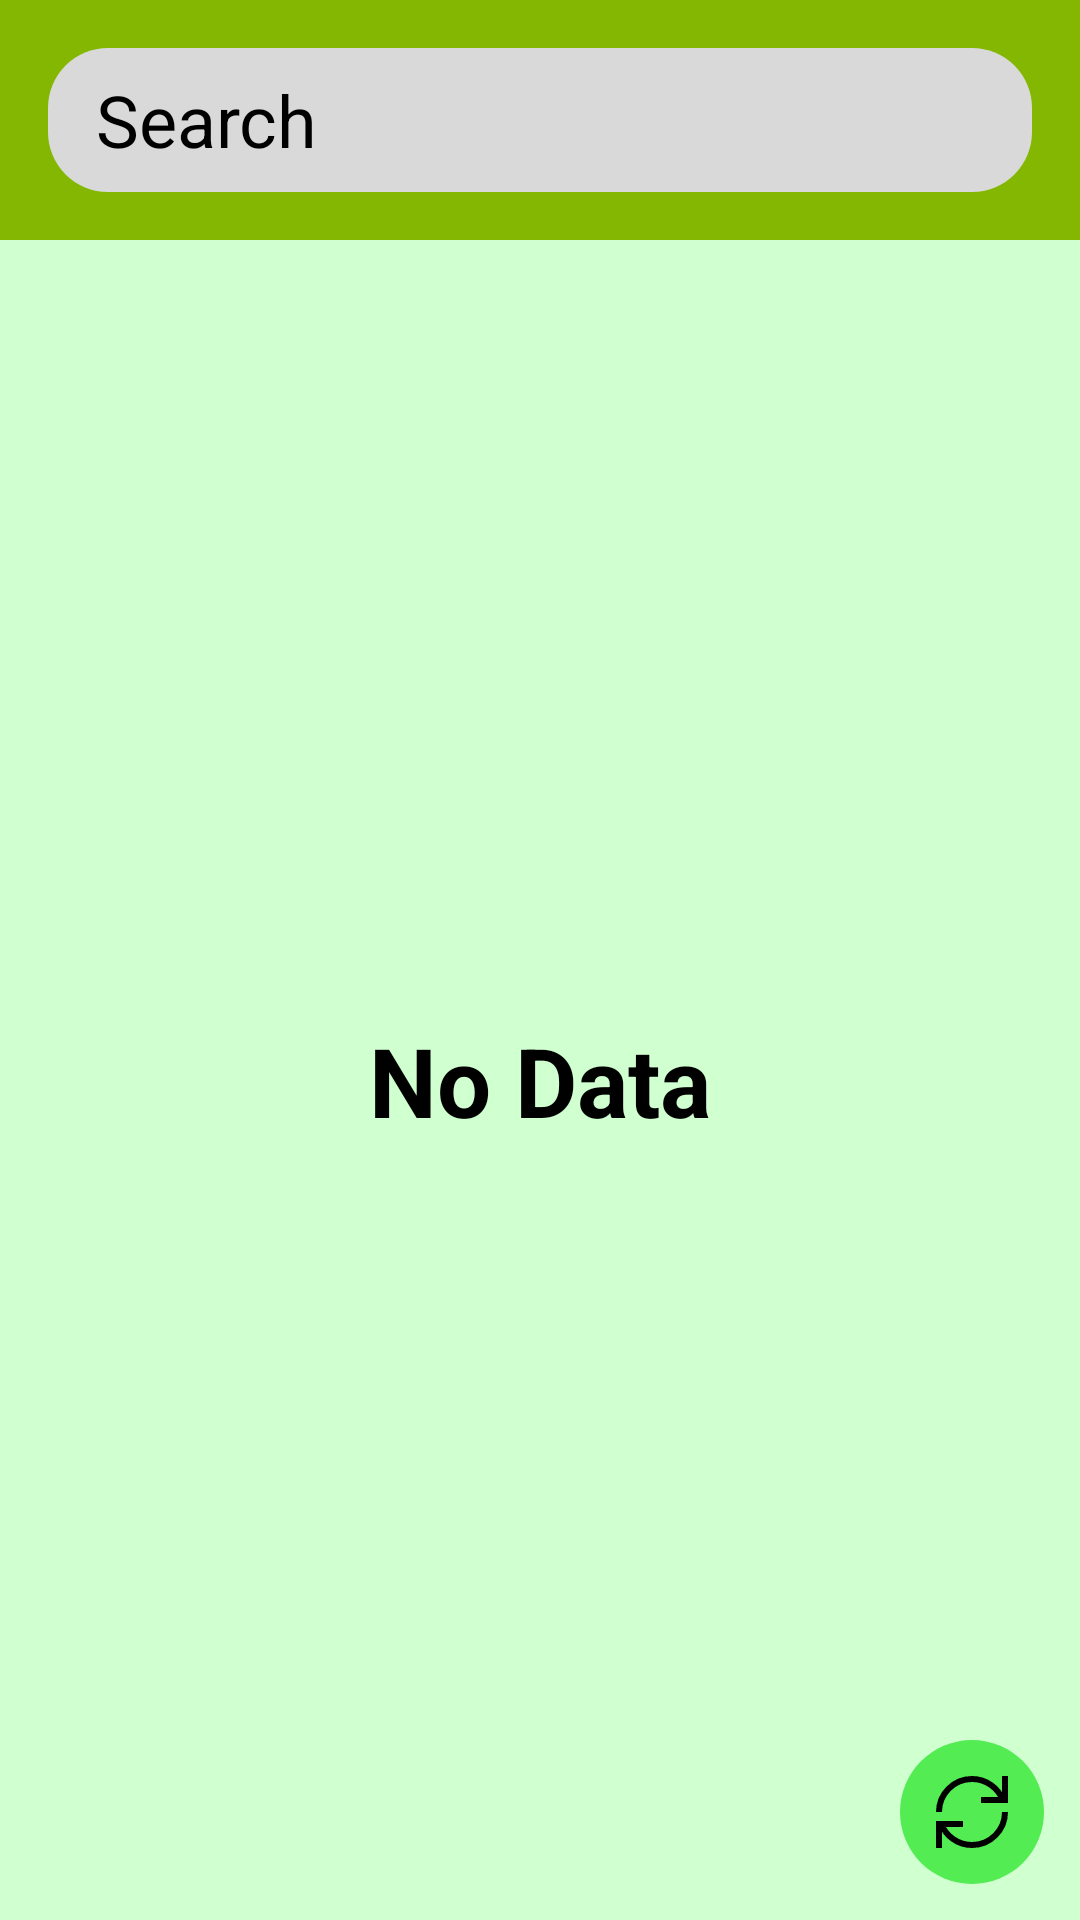

Here is an Android app screen rendered from its layout file. Give the layout XML and the strings, colors and styles it references.
<!-- AndroidManifest.xml: application theme Theme.Fake_shop -->
<!-- res/layout/fragment_shop.xml -->
<?xml version="1.0" encoding="utf-8"?>
<androidx.constraintlayout.widget.ConstraintLayout xmlns:android="http://schemas.android.com/apk/res/android"
    xmlns:app="http://schemas.android.com/apk/res-auto"
    xmlns:tools="http://schemas.android.com/tools"
    android:layout_width="match_parent"
    android:layout_height="match_parent"
    tools:context=".ui.shop.ShopFragment"
    android:background="@color/lime_50">
    <include
        android:id="@+id/search_appbar"
        layout="@layout/search_header"
        android:layout_width="match_parent"
        android:layout_height="wrap_content" />
    <androidx.recyclerview.widget.RecyclerView
        android:visibility="gone"
        android:paddingBottom="80dp"
        android:id="@+id/characters"
        android:layout_width="match_parent"
        android:layout_height="0dp"
        app:layoutManager="androidx.recyclerview.widget.LinearLayoutManager"
        app:layout_constraintEnd_toEndOf="parent"
        app:layout_constraintStart_toStartOf="parent"
        app:layout_constraintTop_toBottomOf="@id/search_appbar"
        android:layout_marginHorizontal="12dp"
        tools:itemCount="2"
        tools:listitem="@layout/product"
        app:spanCount="1"/>
    <include
        android:visibility="gone"
        android:id="@+id/loader"
        layout="@layout/loader"
        android:layout_width="200dp"
        android:layout_height="200dp"
        app:layout_constraintBottom_toBottomOf="parent"
        app:layout_constraintEnd_toEndOf="parent"
        app:layout_constraintStart_toStartOf="parent"
        app:layout_constraintTop_toBottomOf="@id/search_appbar" />
    <TextView
        android:layout_width="match_parent"
        android:id="@+id/error_text"
        android:layout_marginHorizontal="12dp"
        android:layout_height="wrap_content"
        android:text="@string/no_data"
        app:layout_constraintEnd_toEndOf="parent"
        app:layout_constraintStart_toStartOf="parent"
        app:layout_constraintTop_toBottomOf="@id/search_appbar"
        app:layout_constraintBottom_toBottomOf="parent"
        android:textAlignment="center"
        style="@style/BigTitle"/>
    <ImageButton
        android:background="@drawable/circle_background"
        android:id="@+id/update_btn"
        android:layout_width="48dp"
        android:layout_height="48dp"
        app:layout_constraintEnd_toEndOf="parent"
        app:layout_constraintBottom_toBottomOf="parent"
        android:src="@drawable/update"
        android:contentDescription="@string/update"
        android:layout_marginBottom="12dp"
        android:layout_marginEnd="12dp"/>
</androidx.constraintlayout.widget.ConstraintLayout>
<!-- res/layout/search_header.xml (included above) -->
<?xml version="1.0" encoding="utf-8"?>
<com.google.android.material.appbar.AppBarLayout
    xmlns:android="http://schemas.android.com/apk/res/android"
    xmlns:app="http://schemas.android.com/apk/res-auto"
    android:id="@+id/app_bar"
    android:layout_width="match_parent"
    android:layout_height="wrap_content"
    android:layout_weight=".90"
    android:background="@color/lime"
    app:layout_constraintEnd_toStartOf="@+id/filter_btn"
    app:layout_constraintStart_toStartOf="parent"
    app:layout_constraintTop_toTopOf="parent">

    <androidx.appcompat.widget.SearchView
        android:id="@+id/search_bar"
        style="@style/Widget.AppCompat.SearchView.person"
        android:theme="@style/TextAppearance.Material3.SearchBar.MyTitle"
        android:layout_width="match_parent"
        android:layout_height="wrap_content"
        android:layout_marginVertical="16dp"
        android:layout_marginStart="16dp"
        android:layout_marginEnd="16dp"
        app:closeIcon="@drawable/close"
        app:iconifiedByDefault="false"
        app:queryHint="@string/search"
        app:queryBackground="@null"
        app:searchIcon="@drawable/search" />
</com.google.android.material.appbar.AppBarLayout>
<!-- res/layout/product.xml (included above) -->
<?xml version="1.0" encoding="utf-8"?>
<androidx.constraintlayout.widget.ConstraintLayout xmlns:android="http://schemas.android.com/apk/res/android"
    xmlns:app="http://schemas.android.com/apk/res-auto"
    android:layout_width="match_parent"
    android:layout_height="wrap_content"
    android:paddingTop="16dp"
    android:background="@color/lime_50">

    <com.google.android.material.card.MaterialCardView
        android:layout_width="match_parent"
        android:layout_height="wrap_content"
        app:cardCornerRadius="16dp"
        app:layout_constraintEnd_toEndOf="parent"
        app:layout_constraintStart_toStartOf="parent"
        app:layout_constraintTop_toTopOf="parent"
        app:strokeWidth="0dp">

        <androidx.constraintlayout.widget.ConstraintLayout
            android:layout_width="match_parent"
            android:layout_height="wrap_content"
            android:layout_gravity="center"
            android:background="@color/gray_200"
            android:padding="10dp">

            <ImageView
                android:id="@+id/like"
                android:layout_width="32dp"
                android:layout_height="32dp"
                android:contentDescription="@string/follow"
                android:src="@drawable/heart_fill"
                app:layout_constraintEnd_toEndOf="parent"
                app:layout_constraintTop_toTopOf="parent" />

            <com.google.android.material.card.MaterialCardView
                android:id="@+id/product_block"
                android:layout_width="wrap_content"
                android:layout_height="wrap_content"
                android:backgroundTint="@color/white"
                app:cardCornerRadius="16dp"
                app:layout_constraintEnd_toEndOf="parent"
                app:layout_constraintStart_toStartOf="parent"
                app:layout_constraintTop_toTopOf="parent"
                app:strokeWidth="0dp">

                <ImageView
                    android:id="@+id/product_image"
                    android:layout_width="200dp"
                    android:layout_height="200dp"
                    android:contentDescription="@string/product"
                    android:maxWidth="200dp"
                    android:maxHeight="400dp"
                    android:src="@drawable/question_mark"
                    app:layout_constraintEnd_toEndOf="parent"
                    app:layout_constraintStart_toStartOf="parent"
                    app:layout_constraintTop_toTopOf="parent" />
            </com.google.android.material.card.MaterialCardView>

            <LinearLayout
                android:layout_width="match_parent"
                android:layout_height="wrap_content"
                android:layout_marginTop="16dp"
                android:orientation="vertical"
                app:layout_constraintEnd_toEndOf="parent"
                app:layout_constraintStart_toStartOf="parent"
                app:layout_constraintTop_toBottomOf="@+id/product_block">

                <com.google.android.material.divider.MaterialDivider
                    android:id="@+id/separator1"
                    android:layout_width="match_parent"
                    android:layout_height="4dp"
                    app:dividerColor="@color/black" />

                <LinearLayout
                    android:layout_width="match_parent"
                    android:layout_height="wrap_content"
                    android:layout_marginTop="8dp"
                    android:orientation="horizontal">

                    <TextView
                        android:layout_width="wrap_content"
                        android:layout_height="wrap_content"
                        android:text="@string/name_title"
                        android:textSize="24sp"
                        style="@style/ProductDescriptionBold"/>

                    <TextView
                        android:id="@+id/name"
                        android:layout_width="wrap_content"
                        android:layout_height="wrap_content"
                        android:layout_marginStart="4dp"
                        android:text="@string/no_data"
                        android:textSize="24sp"
                        style="@style/ProductDescription"/>
                </LinearLayout>

                <LinearLayout
                    android:layout_width="match_parent"
                    android:layout_height="wrap_content"
                    android:layout_marginTop="8dp"
                    android:orientation="horizontal">

                    <TextView
                        android:layout_width="wrap_content"
                        android:layout_height="wrap_content"
                        android:text="@string/price_title"
                        android:textSize="24sp"
                        style="@style/ProductDescriptionBold" />

                    <TextView
                        android:id="@+id/price"
                        android:layout_width="wrap_content"
                        android:layout_height="wrap_content"
                        android:layout_marginStart="4dp"
                        android:text="@string/no_data"
                        android:textSize="24sp"
                        style="@style/ProductDescription"/>
                </LinearLayout>
            </LinearLayout>
        </androidx.constraintlayout.widget.ConstraintLayout>
    </com.google.android.material.card.MaterialCardView>
</androidx.constraintlayout.widget.ConstraintLayout>
<!-- res/layout/loader.xml (included above) -->
<?xml version="1.0" encoding="utf-8"?>
<ImageView
    xmlns:android="http://schemas.android.com/apk/res/android"
    android:layout_width="200dp"
    android:layout_height="200dp"
    android:src="@drawable/loading_animation"
    android:contentDescription="@string/loader" />
<!-- resources referenced by this layout -->
<resources>
  <color name="black">#FF000000</color>
  <color name="gray_200">#D9D9D9</color>
  <color name="lime">#ff84b701</color>
  <color name="lime_50">#ffd0ffd0</color>
  <color name="white">#FFFFFFFF</color>
  <!-- drawable circle_background (drawable) -->
  <?xml version="1.0" encoding="utf-8"?>
  <selector xmlns:android="http://schemas.android.com/apk/res/android">
      <item android:state_pressed="false">
          <shape android:shape="oval">
              <solid android:color="@color/lime_200"/>
          </shape>
      </item>
  </selector>
  <!-- drawable close (drawable) -->
  <vector android:height="24dp" android:viewportHeight="24"
      android:viewportWidth="24" android:width="24dp" xmlns:android="http://schemas.android.com/apk/res/android">
      <path android:fillColor="#080341" android:fillType="evenOdd" android:pathData="M10.939,12L6.97,15.97L8.03,17.03L12,13.061L15.97,17.03L17.03,15.97L13.061,12L17.03,8.03L15.97,6.97L12,10.939L8.03,6.97L6.97,8.03L10.939,12Z"/>
  </vector>
  <!-- drawable loading_animation (drawable) -->
  <?xml version="1.0" encoding="utf-8"?>
  <layer-list xmlns:android="http://schemas.android.com/apk/res/android">
      <item android:gravity="center">
          <animated-rotate
              android:drawable="@drawable/loader"
              android:pivotX="50%"
              android:pivotY="50%"
              />
      </item>
  </layer-list>
  <!-- drawable update (drawable) -->
  <vector android:height="24dp" android:viewportHeight="24"
      android:viewportWidth="24" android:width="24dp" xmlns:android="http://schemas.android.com/apk/res/android">
      <path android:fillColor="#00000000"
          android:pathData="M1.751,16.002C3.352,20.098 7.337,23 12,23C18.075,23 23,18.075 23,12M22.25,7.998C20.649,3.901 16.663,1 12,1C5.925,1 1,5.925 1,12M9,16L1,16L1,24M23,0L23,8L15,8"
          android:strokeColor="#000000" android:strokeWidth="2"/>
  </vector>
  <string name="follow">Follow</string>
  <string name="loader">loader</string>
  <string name="name_title">Name:</string>
  <string name="no_data">No Data</string>
  <string name="price_title">Price:</string>
  <string name="product">product</string>
  <string name="search">Search</string>
  <string name="update">update</string>
  <style name="BigTitle" parent="Widget.AppCompat.TextView">
          <item name="fontFamily">Ubuntu</item>
          <item name="android:textSize">32sp</item>
          <item name="android:textColor">@color/black</item>
          <item name="android:textStyle">bold</item>
      </style>
  <style name="ProductDescription" parent="Widget.AppCompat.TextView">
          <item name="fontFamily">Ubuntu</item>
          <item name="android:textSize">24sp</item>
          <item name="android:textColor">@color/black</item>
      </style>
  <style name="ProductDescriptionBold" parent="ProductDescription">
          <item name="android:textStyle">bold</item>
      </style>
  <style name="TextAppearance.Material3.SearchBar.MyTitle" parent="TextAppearance.Material3.SearchBar">
          <item name="android:textSize">24sp</item>
          <item name="android:textColor">@color/black</item>
          <item name="android:editTextColor">@color/black</item>
          <item name="android:textColorHint">@color/black</item>
      </style>
  <style name="Widget.AppCompat.SearchView.person" parent="Widget.AppCompat.SearchView">
          <item name="android:background">@drawable/search_bar_bg</item>
      </style>
  <color name="lime_200">#ff53ec53</color>
  <!-- drawable search_bar_bg (drawable) -->
  <?xml version="1.0" encoding="utf-8"?>
  <shape xmlns:android="http://schemas.android.com/apk/res/android" android:tint="@color/gray_200">
      <corners android:radius="20dp"/>
  </shape>
  <color name="red">#ffff0000</color>
  <color name="teal_700">#FF018786</color>
</resources>
